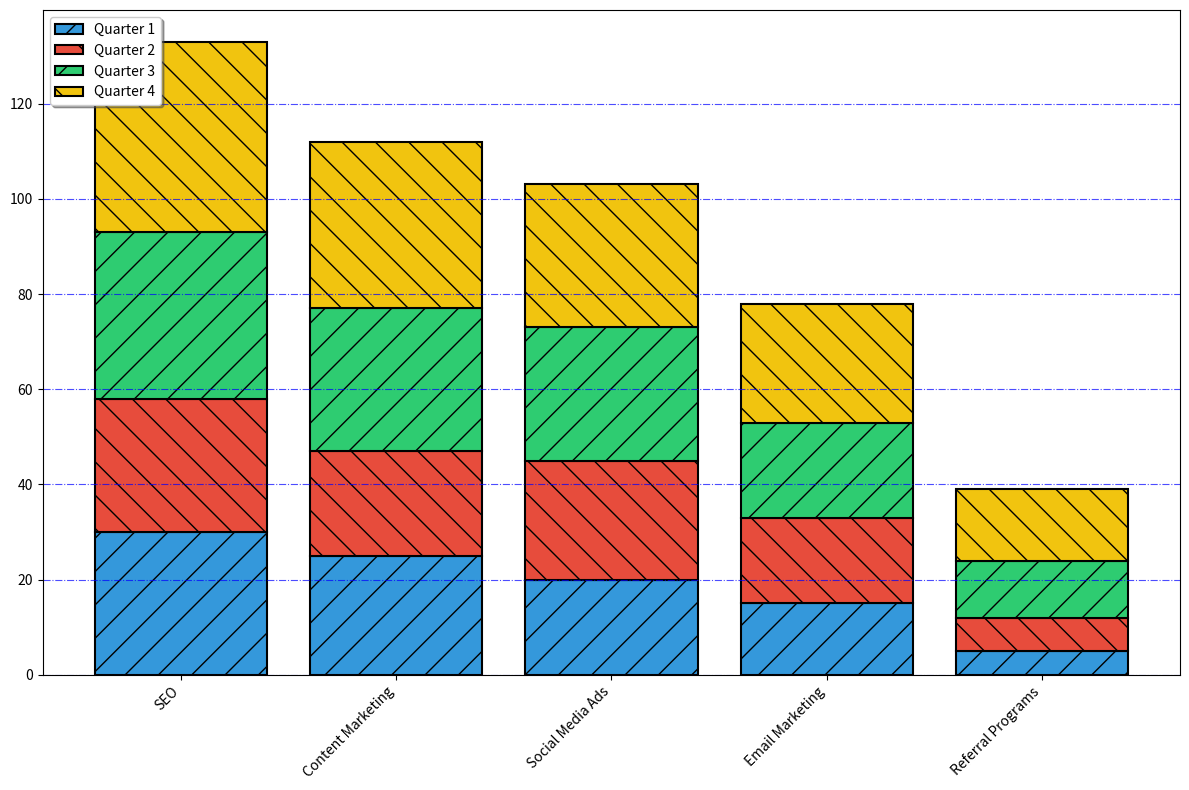

The matplotlib source for this figure:
import matplotlib.pyplot as plt
import numpy as np

# Updated marketing strategies without 'Influencer Collaborations'
marketing_strategies = ['SEO', 'Content Marketing', 'Social Media Ads', 'Email Marketing', 'Referral Programs']
quarter1 = [30, 25, 20, 15, 5]  # Removed the data for 'Influencer Collaborations'
quarter2 = [28, 22, 25, 18, 7]  # Removed the data for 'Influencer Collaborations'
quarter3 = [35, 30, 28, 20, 12] # Removed the data for 'Influencer Collaborations'
quarter4 = [40, 35, 30, 25, 15] # Removed the data for 'Influencer Collaborations'

quarters = np.array([quarter1, quarter2, quarter3, quarter4])
new_colors = ['#3498db', '#e74c3c', '#2ecc71', '#f1c40f']

fig, ax = plt.subplots(figsize=(12, 8))

x_indices = np.arange(len(marketing_strategies))
accumulated_heights = np.zeros(len(marketing_strategies))

for i, quarter_data in enumerate(quarters):
    ax.bar(x_indices, quarter_data, bottom=accumulated_heights, color=new_colors[i],
           edgecolor='black', linewidth=1.5, hatch='/' if i % 2 == 0 else '\\',
           label=f'Quarter {i+1}')
    accumulated_heights += quarter_data

ax.set_xticks(x_indices)
ax.set_xticklabels(marketing_strategies)
ax.yaxis.grid(True, linestyle='-.', alpha=0.7, color='blue')

plt.xticks(rotation=45, ha='right')
plt.legend(loc='upper left', shadow=True)
plt.tight_layout()

for spine in ax.spines.values():
    spine.set_visible(True)

plt.show()
